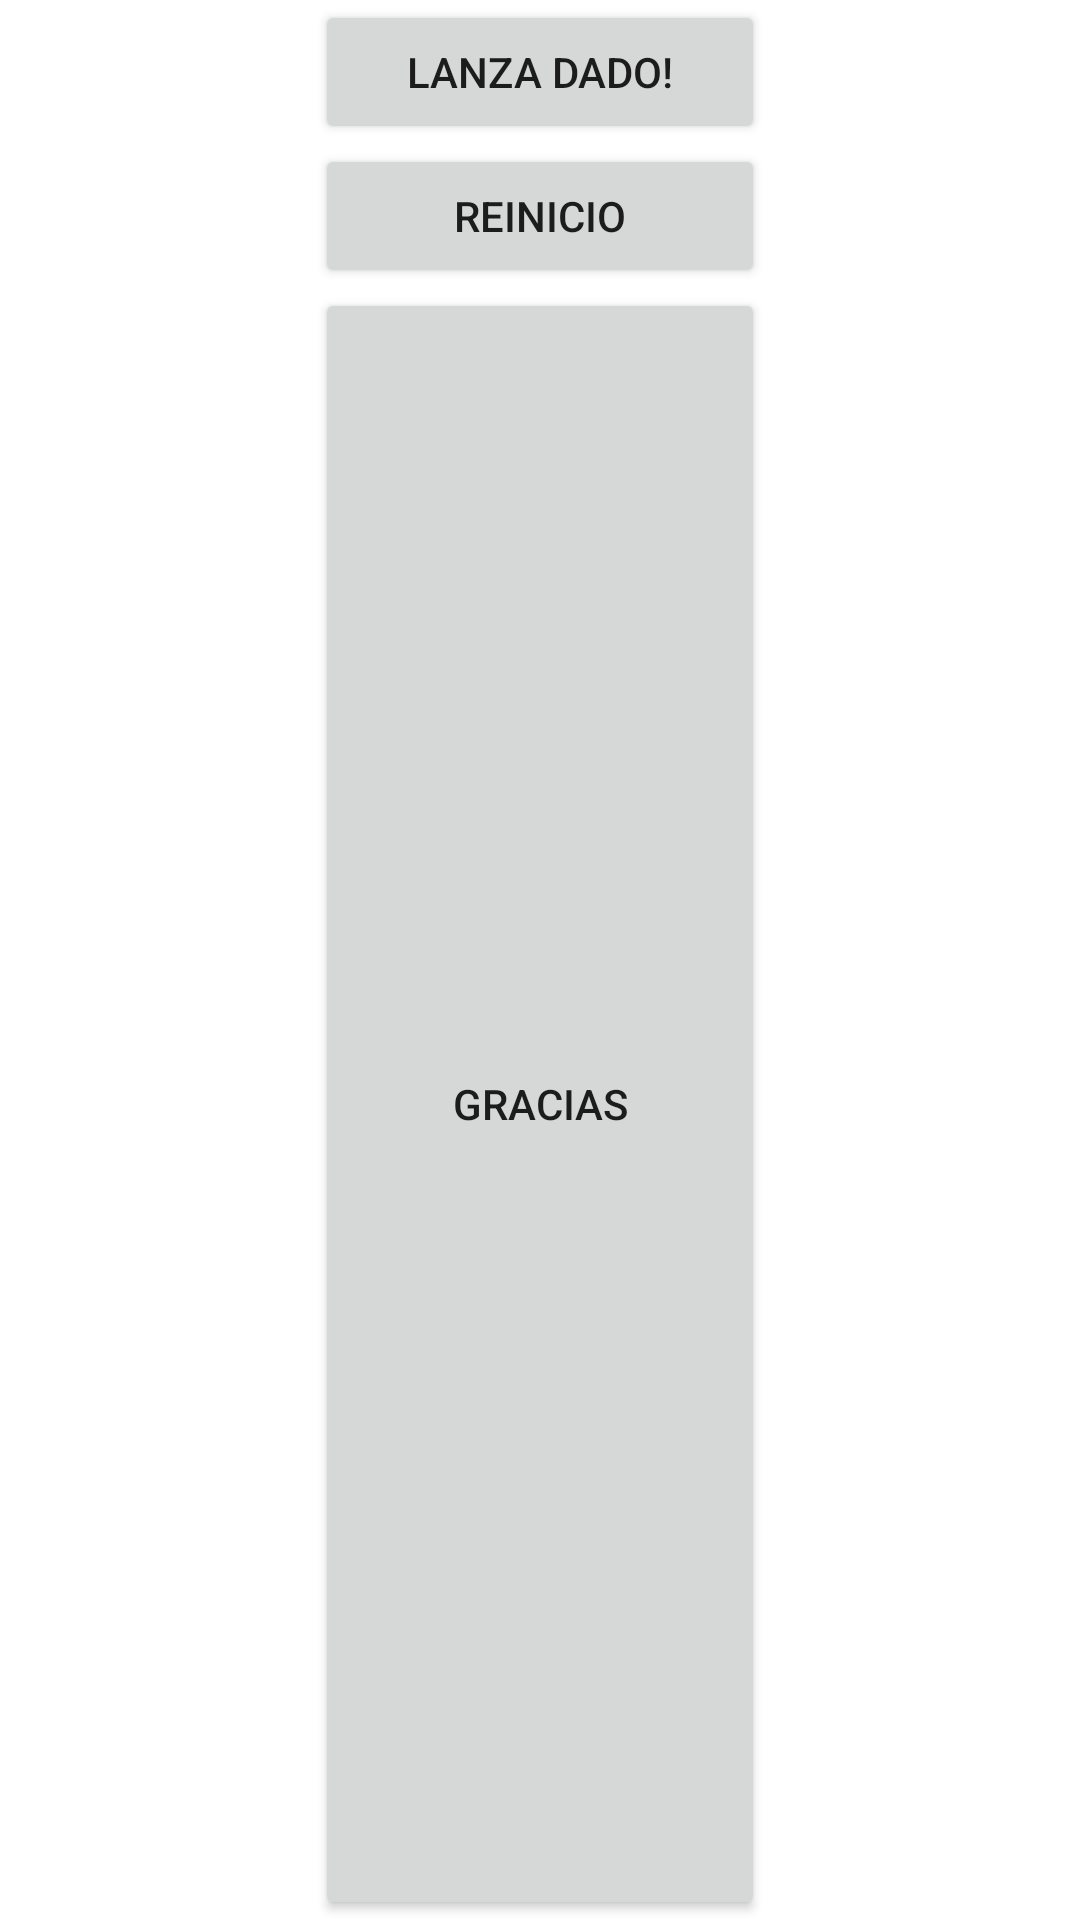

Produce the Android XML layout that renders to this screen, including the resource entries it uses.
<!-- AndroidManifest.xml: application theme Theme.DICEROLL -->
<!-- res/layout/activity_main.xml -->
<?xml version="1.0" encoding="utf-8"?>
<LinearLayout
    xmlns:android="http://schemas.android.com/apk/res/android"
    xmlns:tools="http://schemas.android.com/tools"
    xmlns:app="http://schemas.android.com/apk/res-auto"
    android:layout_width="match_parent"
    android:layout_height="wrap_content"
    android:orientation="vertical"
    android:layout_gravity="center_vertical"
    tools:context=".MainActivity"
    >

    <ImageView
        android:id="@+id/dice_image"
        app:srcCompat="@drawable/empty_dice"
        tools:src="@drawable/dice_1"
        android:layout_width="wrap_content"
        android:layout_height="wrap_content"
        android:layout_gravity="center_horizontal"
        />

    <Button
        android:id="@+id/roll_button"
        android:layout_width="150sp"
        android:layout_height="wrap_content"
        android:layout_gravity="center_horizontal"
        android:text="@string/Lanzar_dado"
        />


    <Button
        android:id="@+id/reset_button"
        android:layout_width="150sp"
        android:layout_height="wrap_content"
        android:layout_gravity="center_horizontal"
        android:text="@string/reinicio" />

    <Button
        android:id="@+id/Graciasbtn"
        android:layout_width="150sp"
        android:layout_height="match_parent"
        android:layout_gravity="center_horizontal"
        android:text="@string/gracias" />

    <TextView
        android:id="@+id/result_text"
        android:layout_width="150sp"
        android:layout_height="match_parent"
        android:layout_gravity="center_horizontal"
        android:text="TextView" />


</LinearLayout>
<!-- resources referenced by this layout -->
<resources>
  <string name="Lanzar_dado">Lanza Dado!</string>
  <string name="gracias">gracias</string>
  <string name="reinicio">Reinicio</string>
  <style name="Theme.DICEROLL" parent="Theme.MaterialComponents.DayNight.DarkActionBar">
          
          <item name="colorPrimary">@color/purple_500</item>
          <item name="colorPrimaryVariant">@color/purple_700</item>
          <item name="colorOnPrimary">@color/white</item>
          
          <item name="colorSecondary">@color/teal_200</item>
          <item name="colorSecondaryVariant">@color/teal_700</item>
          <item name="colorOnSecondary">@color/black</item>
          
          <item name="android:statusBarColor">?attr/colorPrimaryVariant</item>
          
      </style>
  <!-- not gathered from this repository: default colours our renderer supplied (Android Studio template values) -->
  <color name="purple_500">#FF6200EE</color>
  <color name="purple_700">#FF3700B3</color>
  <color name="teal_200">#FF03DAC5</color>
  <color name="teal_700">#FF018786</color>
  <color name="black">#FF000000</color>
  <color name="white">#FFFFFFFF</color>
</resources>
